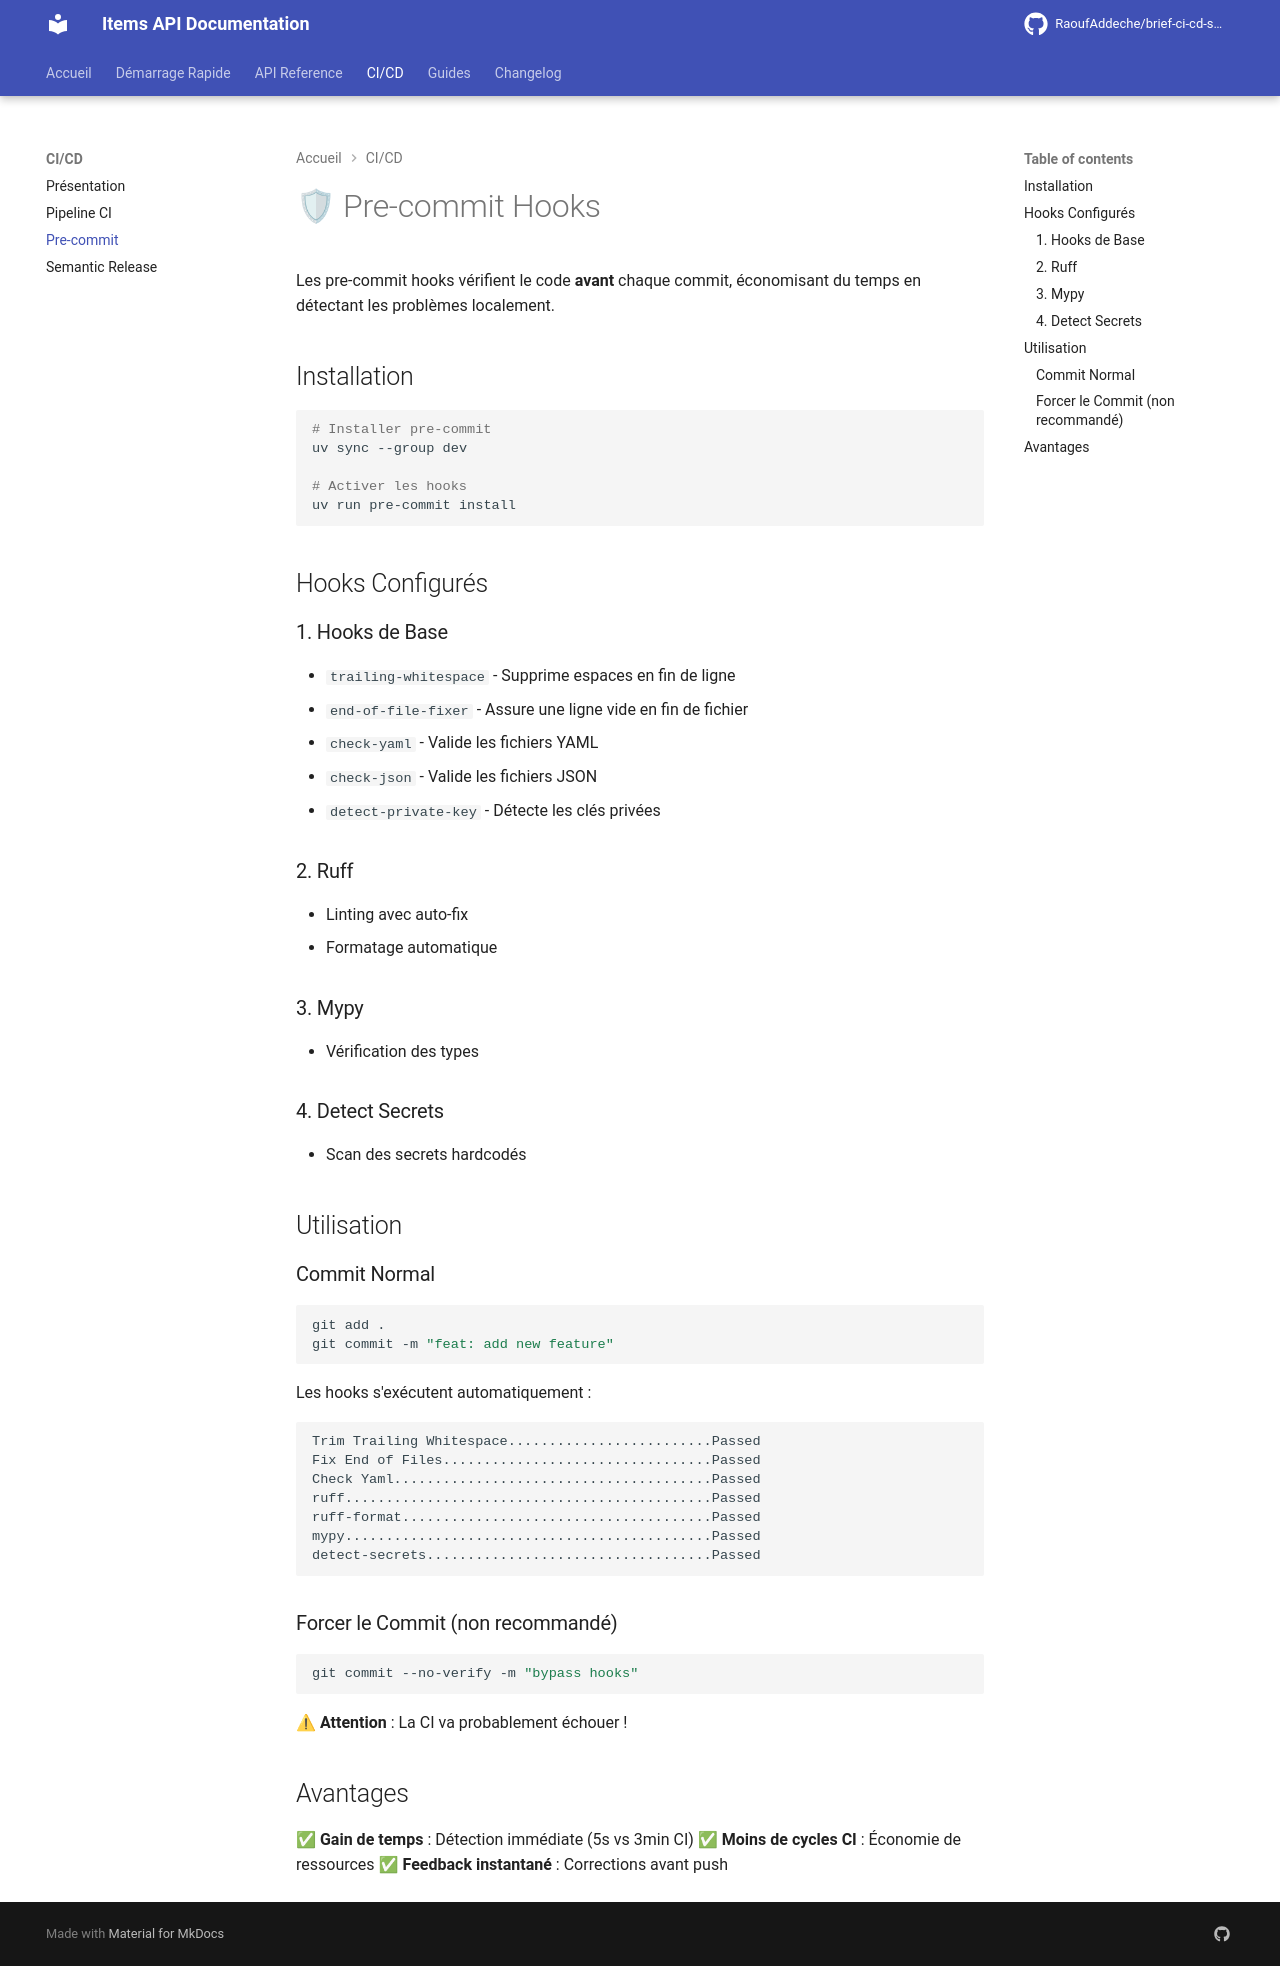

repository: RaoufAddeche/brief-ci-cd-semantic-release-mkdocs · page: cicd/pre-commit/index.html · generator: mkdocs

# 🛡 Pre-commit Hooks

Les pre-commit hooks vérifient le code **avant** chaque commit, économisant du temps en détectant les problèmes localement.

## Installation

```bash
# Installer pre-commit
uv sync --group dev

# Activer les hooks
uv run pre-commit install
```

## Hooks Configurés

### 1. Hooks de Base
- `trailing-whitespace` - Supprime espaces en fin de ligne
- `end-of-file-fixer` - Assure une ligne vide en fin de fichier
- `check-yaml` - Valide les fichiers YAML
- `check-json` - Valide les fichiers JSON
- `detect-private-key` - Détecte les clés privées

### 2. Ruff
- Linting avec auto-fix
- Formatage automatique

### 3. Mypy
- Vérification des types

### 4. Detect Secrets
- Scan des secrets hardcodés

## Utilisation

### Commit Normal

```bash
git add .
git commit -m "feat: add new feature"
```

Les hooks s'exécutent automatiquement :
```
Trim Trailing Whitespace.........................Passed
Fix End of Files.................................Passed
Check Yaml.......................................Passed
ruff.............................................Passed
ruff-format......................................Passed
mypy.............................................Passed
detect-secrets...................................Passed
```

### Forcer le Commit (non recommandé)

```bash
git commit --no-verify -m "bypass hooks"
```

⚠ **Attention** : La CI va probablement échouer !

## Avantages

✅ **Gain de temps** : Détection immédiate (5s vs 3min CI)
✅ **Moins de cycles CI** : Économie de ressources
✅ **Feedback instantané** : Corrections avant push
